Run: headless pygame with SDL's dummy video driver; simulated clock (each Clock.tick advances the game by its frame time, no real sleeping); random seed 0; keys injected as events and as key.get_pressed() state; no mouse input.
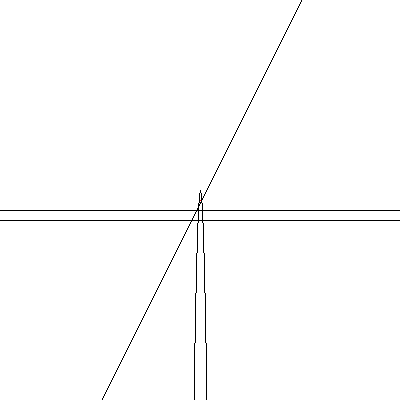
Frame 1 of 4 · flips 1–60 · no input
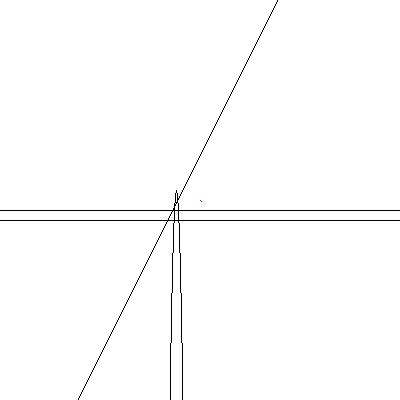
Frame 2 of 4 · flips 61–180 · tapped SPACE, RETURN · held RIGHT (→), D
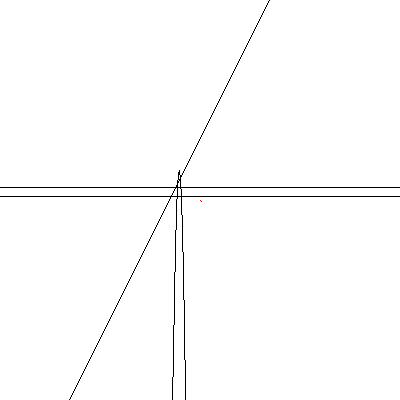
Frame 3 of 4 · flips 181–300 · held DOWN (↓), S
Frame 4 of 4 · flips 301–420 · held LEFT (←), A, UP (↑), W · screen same as frame 1, image omitted

The pygame program that drew these frames:

import pygame
import math


pygame.init()
WindowSize = (400,400)
window = pygame.display.set_mode(WindowSize,pygame.RESIZABLE)
pygame.display.set_caption("Game")

Cam = [0,0,0.2]



class LinearFunc:
    def __init__(self,pend,oo):
        self.pend = 0-pend
        self.oo = oo
    def y(self,x):
        return(x*self.pend + self.oo)
class QuadFunc:
    def __init__(self,quad,oo):
        self.quad = quad
        self.oo = oo
    def y(self,x):
        return(math.pow(x, self.quad) + self.oo)

f1 = LinearFunc(2,10)
f2 = LinearFunc(0,50)
f3 = LinearFunc(0,100)
f4 = QuadFunc(2,-50)
Graphs = [f1,f2,f3,f4]

def Render(funcs):
    pygame.draw.line(window, (255,0,0), (201,201),(200,200))
    global Cam
    w = pygame.display.get_surface().get_width()
    h = pygame.display.get_surface().get_height()
    for func in funcs:
        lastpos = 0
        for x in range(round(0-w/2),round(w/2)):
            pos = (x+w/2, Cam[2]*(func.y(x/Cam[2]+Cam[0])+Cam[1])+h/2)
            try:
                pygame.draw.line(window, (0,0,0), (pos),(lastpos))
            except:
                pass
            lastpos = pos
            
            





CamSpeed = 1
running = True
while running:
    window.fill((255, 255, 255))
    Render(Graphs)
    pygame.display.flip()
    for event in pygame.event.get():
        if event.type == pygame.QUIT:
            running = False
            pygame.display.quit()
    keys = pygame.key.get_pressed()
    if keys[pygame.K_UP]:
        Cam[1] += CamSpeed
    if keys[pygame.K_RIGHT]:
        Cam[0] += CamSpeed    
    if keys[pygame.K_LEFT]:
        Cam[0] -= CamSpeed
    if keys[pygame.K_DOWN]:
        Cam[1] -= CamSpeed
    if keys[pygame.K_w]:
        Cam[2] *= 1.001
    if keys[pygame.K_s]:
        Cam[2] /= 1.001        
pygame.display.quit()
